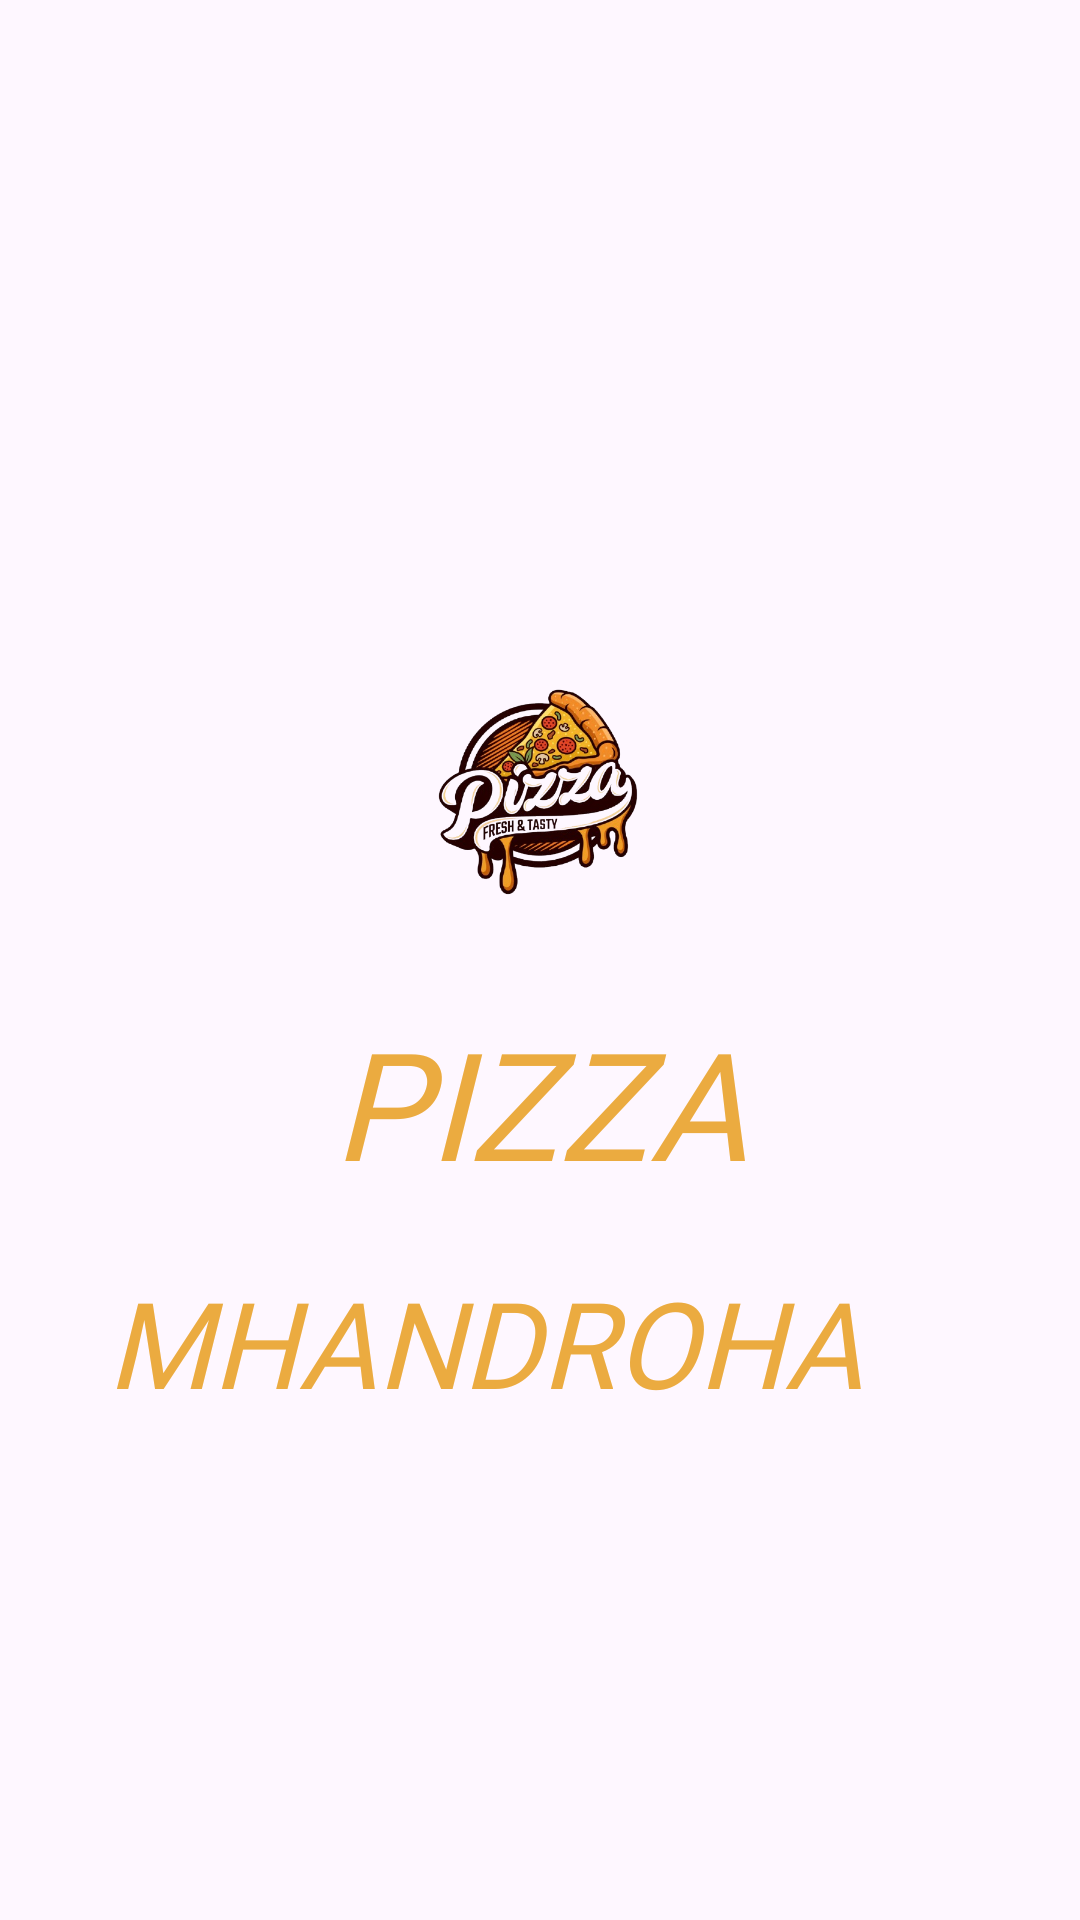

Here is an Android app screen rendered from its layout file. Give the layout XML and the strings, colors and styles it references.
<!-- AndroidManifest.xml: application theme Theme.MyApp_pizza -->
<!-- res/layout/splash_activity.xml -->
<?xml version="1.0" encoding="utf-8"?>
<androidx.constraintlayout.widget.ConstraintLayout

    xmlns:android="http://schemas.android.com/apk/res/android"
    xmlns:app="http://schemas.android.com/apk/res-auto"
    xmlns:tools="http://schemas.android.com/tools"
    android:layout_width="match_parent"
    android:layout_height="match_parent">

    <TextView
        android:id="@+id/textView"
        android:layout_width="wrap_content"
        android:layout_height="wrap_content"
        android:layout_marginTop="20dp"
        android:fontFamily="@font/allura"
        android:text="PIZZA"
        android:textColor="@color/gold"
        android:textSize="50sp"
        android:textStyle="italic"
        app:layout_constraintEnd_toEndOf="parent"
        app:layout_constraintStart_toStartOf="parent"
        app:layout_constraintTop_toBottomOf="@+id/imageView" />

    <TextView
        android:id="@+id/textView2"
        android:layout_width="288dp"
        android:layout_height="wrap_content"
        android:layout_marginTop="20dp"
        android:fontFamily="@font/allura"
        android:text="MHANDROHA"
        android:textColor="@color/gold"
        android:textSize="40sp"
        android:textStyle="italic"
        app:layout_constraintEnd_toEndOf="parent"
        app:layout_constraintHorizontal_bias="0.495"
        app:layout_constraintStart_toStartOf="parent"
        app:layout_constraintTop_toBottomOf="@+id/textView" />

    <ImageView
        android:id="@+id/imageView"
        android:layout_width="100dp"
        android:layout_height="100dp"
        android:layout_marginTop="214dp"
        app:layout_constraintEnd_toEndOf="parent"
        app:layout_constraintHorizontal_bias="0.498"
        app:layout_constraintStart_toStartOf="parent"
        app:layout_constraintTop_toTopOf="parent"
        app:srcCompat="@drawable/pizza" />

    
    
    
    
    
    

</androidx.constraintlayout.widget.ConstraintLayout>
<!-- resources referenced by this layout -->
<resources>
  <color name="gold">#EBAB40</color>
  <!-- drawable pizza: png bitmap (drawable, 186533 bytes) -->
  <style name="Theme.MyApp_pizza" parent="Base.Theme.MyApp_pizza" />
  <style name="Base.Theme.MyApp_pizza" parent="Theme.Material3.DayNight.NoActionBar">
          
          
      </style>
</resources>
